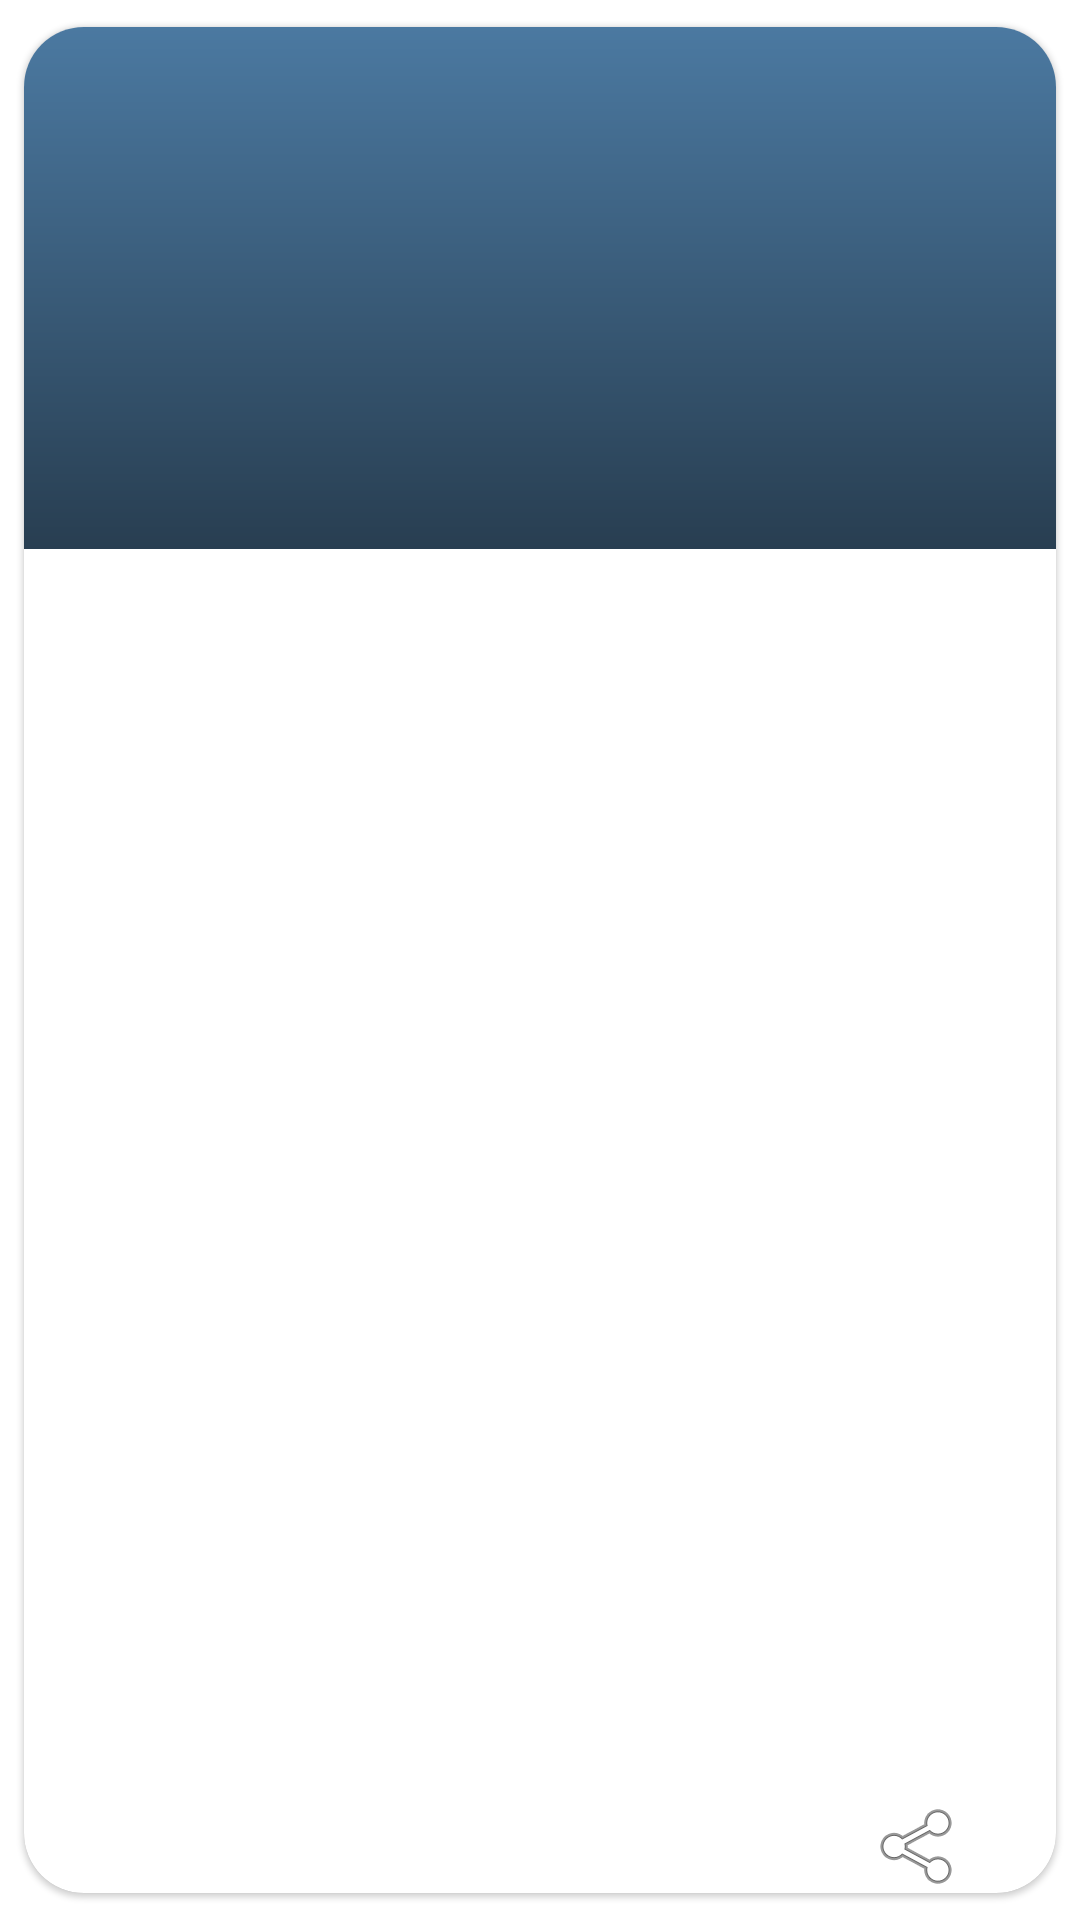

This screen was rendered from an Android layout file. Write that file and the resources it references.
<!-- AndroidManifest.xml: application theme Theme.QuoteOfD -->
<!-- res/layout/shimmer_cardview.xml -->
<?xml version="1.0" encoding="utf-8"?>
<FrameLayout  xmlns:android="http://schemas.android.com/apk/res/android"
    xmlns:app="http://schemas.android.com/apk/res-auto"
    android:layout_width="wrap_content"
    android:layout_height="wrap_content">


    <androidx.cardview.widget.CardView

        android:layout_width="wrap_content"
        android:layout_height="match_parent"
        android:layout_centerInParent="true"
        app:cardCornerRadius="20dp"
        app:cardElevation="1dp"
        app:cardUseCompatPadding="true">


        <RelativeLayout
            android:id="@+id/qoute"
            android:layout_width="345dp"
            android:layout_height="174dp"
            android:background="@drawable/gradient_background">

            <TextView
                android:id="@+id/quotes"
                android:layout_width="308dp"
                android:layout_height="76dp"
                android:layout_centerInParent="true"
                android:fontFamily="sans-serif-black"
                android:text=""
                android:textSize="20dp" />

            <TextView
                android:id="@+id/author"
                android:layout_width="wrap_content"
                android:layout_height="wrap_content"
                android:layout_below="@+id/quotes"
                android:layout_alignStart="@+id/quotes"
                android:layout_marginStart="25dp"
                android:layout_marginLeft="10dp"
                android:layout_marginTop="19dp"
                android:text="" />

        </RelativeLayout>

        <ImageButton
            android:layout_width="50dp"
            android:layout_height="50dp"
            android:onClick="share"
            android:background="@drawable/mybtn"
            android:layout_gravity="bottom|end"
            android:layout_marginRight="20dp"
            android:layout_marginBottom="-10dp"
            android:contentDescription="share_button"

            />

    </androidx.cardview.widget.CardView>









</FrameLayout>
<!-- resources referenced by this layout -->
<resources>
  <!-- drawable gradient_background (drawable) -->
  <?xml version="1.0" encoding="utf-8"?>
  <layer-list  xmlns:android="http://schemas.android.com/apk/res/android">
  
  
              <item>
                  <shape >
  
                      <gradient android:startColor="#4B79A1"
                          android:endColor="#283E51"
                          android:type="linear"
                          android:angle="270"
                          />
                  </shape>
              </item>
  
  
  
  </layer-list>
  <!-- drawable mybtn (drawable) -->
  <?xml version="1.0" encoding="utf-8"?>
  <bitmap xmlns:android="http://schemas.android.com/apk/res/android"
      android:src="@android:drawable/ic_menu_share"
      android:gravity="center"
      android:height="48dp"
      android:width="48dp" >
  
  
  </bitmap>
  <style name="Theme.QuoteOfD" parent="Theme.MaterialComponents.DayNight.DarkActionBar">
          
          <item name="colorPrimary">@color/blue</item>
          <item name="colorPrimaryVariant">@color/purple_700</item>
          <item name="colorOnPrimary">@color/black</item>
          
          <item name="android:colorAccent"> @color/teal_200</item>
          <item name="colorSecondary">@color/teal_200</item>
          <item name="colorSecondaryVariant">@color/teal_700</item>
          <item name="colorOnSecondary">@color/white</item>
          <item name="android:textColorPrimary">@color/blue</item>
          
          <item name="android:statusBarColor">?attr/colorPrimaryVariant</item>
          
      </style>
  <color name="blue">#046BE1</color>
  <color name="purple_700">#FF3700B3</color>
  <color name="black">#FF000000</color>
  <color name="teal_200">#FF03DAC5</color>
  <color name="teal_700">#FF018786</color>
  <color name="white">#FFFFFFFF</color>
</resources>
